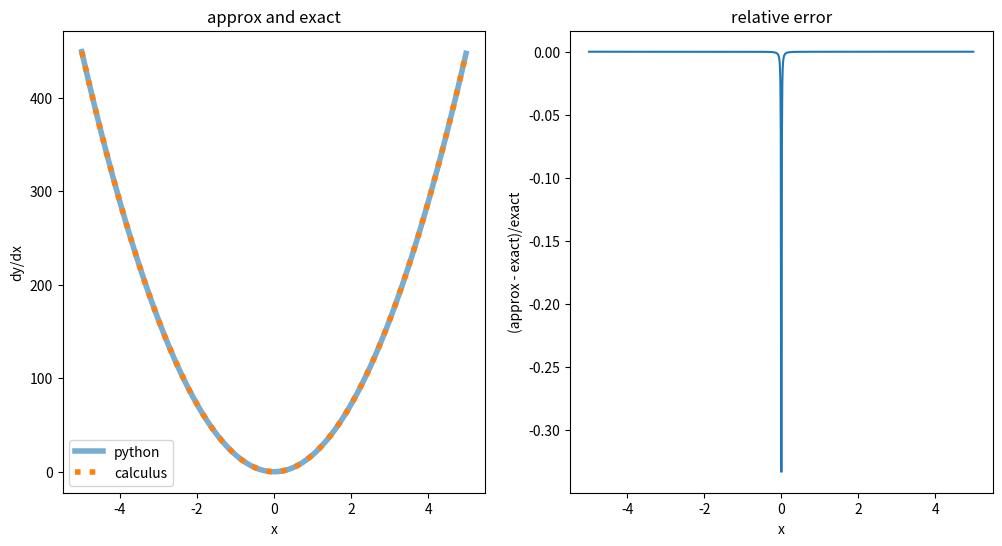

Python code for this plot:

# coding: utf-8

# <h1>Table of Contents<span class="tocSkip"></span></h1>
# <div class="toc"><ul class="toc-item"><li><span><a href="#working-with-numpy-arrays" data-toc-modified-id="working-with-numpy-arrays-1"><span class="toc-item-num">1&nbsp;&nbsp;</span>working with numpy arrays</a></span><ul class="toc-item"><li><span><a href="#1)-Take-the-derivative-of-this-function-with-python" data-toc-modified-id="1)-Take-the-derivative-of-this-function-with-python-1.1"><span class="toc-item-num">1.1&nbsp;&nbsp;</span>1) Take the derivative of this function with python</a></span><ul class="toc-item"><li><span><a href="#What's-going-on-above-at-x=0?" data-toc-modified-id="What's-going-on-above-at-x=0?-1.1.1"><span class="toc-item-num">1.1.1&nbsp;&nbsp;</span>What's going on above at x=0?</a></span></li></ul></li><li><span><a href="#2)-Find-the-definite-integral-of-this-function-with-python" data-toc-modified-id="2)-Find-the-definite-integral-of-this-function-with-python-1.2"><span class="toc-item-num">1.2&nbsp;&nbsp;</span>2) Find the definite integral of this function with python</a></span></li></ul></li></ul></div>

# # working with numpy arrays
# 
# This notebook demonstrates how to use differences and sums to calculate derivatives and integrals and make some simple plots using the matplotlib module.  If you haven't seen matlab-style array indexing before, take a look at:
# 
# * The [Whirlwind section on lists](http://clouds.eos.ubc.ca/~phil/courses/atsc301/whirlwind/06-Built-in-Data-Structures.html) -- search for "indexing and slicing"
# 
# * [The Pine section on numpy array slicing and addressing](http://clouds.eos.ubc.ca/~phil/djpine_python/chap3/chap3_arrays.html#numpy-arrays)
# 
# For more on plotting see the [Chapter 5 of the Pine book](http://clouds.eos.ubc.ca/~phil/djpine_python/chap5/chap5_plot.html)

# In[60]:


import numpy as np
from matplotlib import pyplot as plt

def cubeit(x,a,b):
    """
    construct cubic polynomial of the form
      y = ax^3 + b
    
    Parameters
    ----------
    
    x: vector or float
      x values 
      
    a: float
      coefficient to multiply
      
    b: float
       coefficient to add
    """
    return a*x**3 + b


# ## 1) Take the derivative of this function with python
# 
# Find the first derivative of $y = 6x^3 + 5$
# 
# 
# Answer: $\frac{dy}{dx} = 18x^2$
# 
# In first year you learned that the first derivative was:
# 
# $\frac{dy}{dx} = \lim_{\Delta x \to 0} \frac{\Delta y}{\Delta x}$ 
# 
# So calculate $\Delta y$ and $\Delta x$ in python using [numpy.diff](http://docs.scipy.org/doc/numpy/reference/generated/numpy.diff.html) and divide, does it agree with the calculus answer?
# 

# In[67]:


get_ipython().run_line_magic('matplotlib', 'inline')
#
# create 1000 x values from -5 to 5
#
spacing=0.01
x = np.arange(-5,5,spacing)
#
# find dx and dy
#
dx = np.diff(x)
y=cubeit(x,6,5)
dy = np.diff(y)
deriv = dy/dx
#
# compare to the exact answer
# note that deriv is one element shorter than x or y, so find
# the average value for each interval so they line up
#
exact = 18*x**2.
exact = (exact[1:] + exact[:-1])/2.
avgx=(x[1:] + x[:-1])/2.
fig, (ax1,ax2) = plt.subplots(1,2,figsize=(12,6))
ax1.plot(avgx,deriv,linewidth=4,alpha=0.6,label='python')
ax1.plot(avgx,exact,linestyle=':',linewidth=4,label='calculus')
ax1.legend()
ax1.set(xlabel='x',ylabel='dy/dx',title='approx and exact')
ax2.plot(avgx,(deriv - exact)/exact)
_=ax2.set(ylabel = '(approx - exact)/exact',xlabel='x',title='relative error')


# ### What's going on above at x=0?

# ## 2) Find the definite integral of this function with python
# 
# In first year you learned that if you start with this sum:
# 
# $\sum\limits_{x= -5}^{x=+5} \left ( 6x^3 + 5 \right ) \Delta x$
# 
# and take $\lim_{\Delta x \to 0}$  you get the definite integral $I =\int_{-5}^5 \left ( 6 x^3 + 5 \right ) dx$ 
# 
# which Newton and Liebniz figured out resulted in $I=50$:
# 
# $\int_{-5}^5 6 x^3 + 5 dx = \left .\left (  (6/4)x^4 + 5x \right ) \right |_{-5}^5 = (6/4)*(5^4 - (-5)^4) + ((5\times 5) - ((-5)\times 5)) = 50$
# 
# So to do this integral in python, just use numpy.sum(I*dx).  The only trick is that np.diff(x) creates a vector that is 1 shorter than x.  So replace y with the average value of y in each dx inteval so that you can multiply vectors of the same length.

# In[64]:


yavg = (y[1:] + y[:-1])/2.
np.sum(yavg*dx)


# This isn't very close to the right answer, even though we are using 1000 x values when spacing=0.01.  Why is python struggling?
